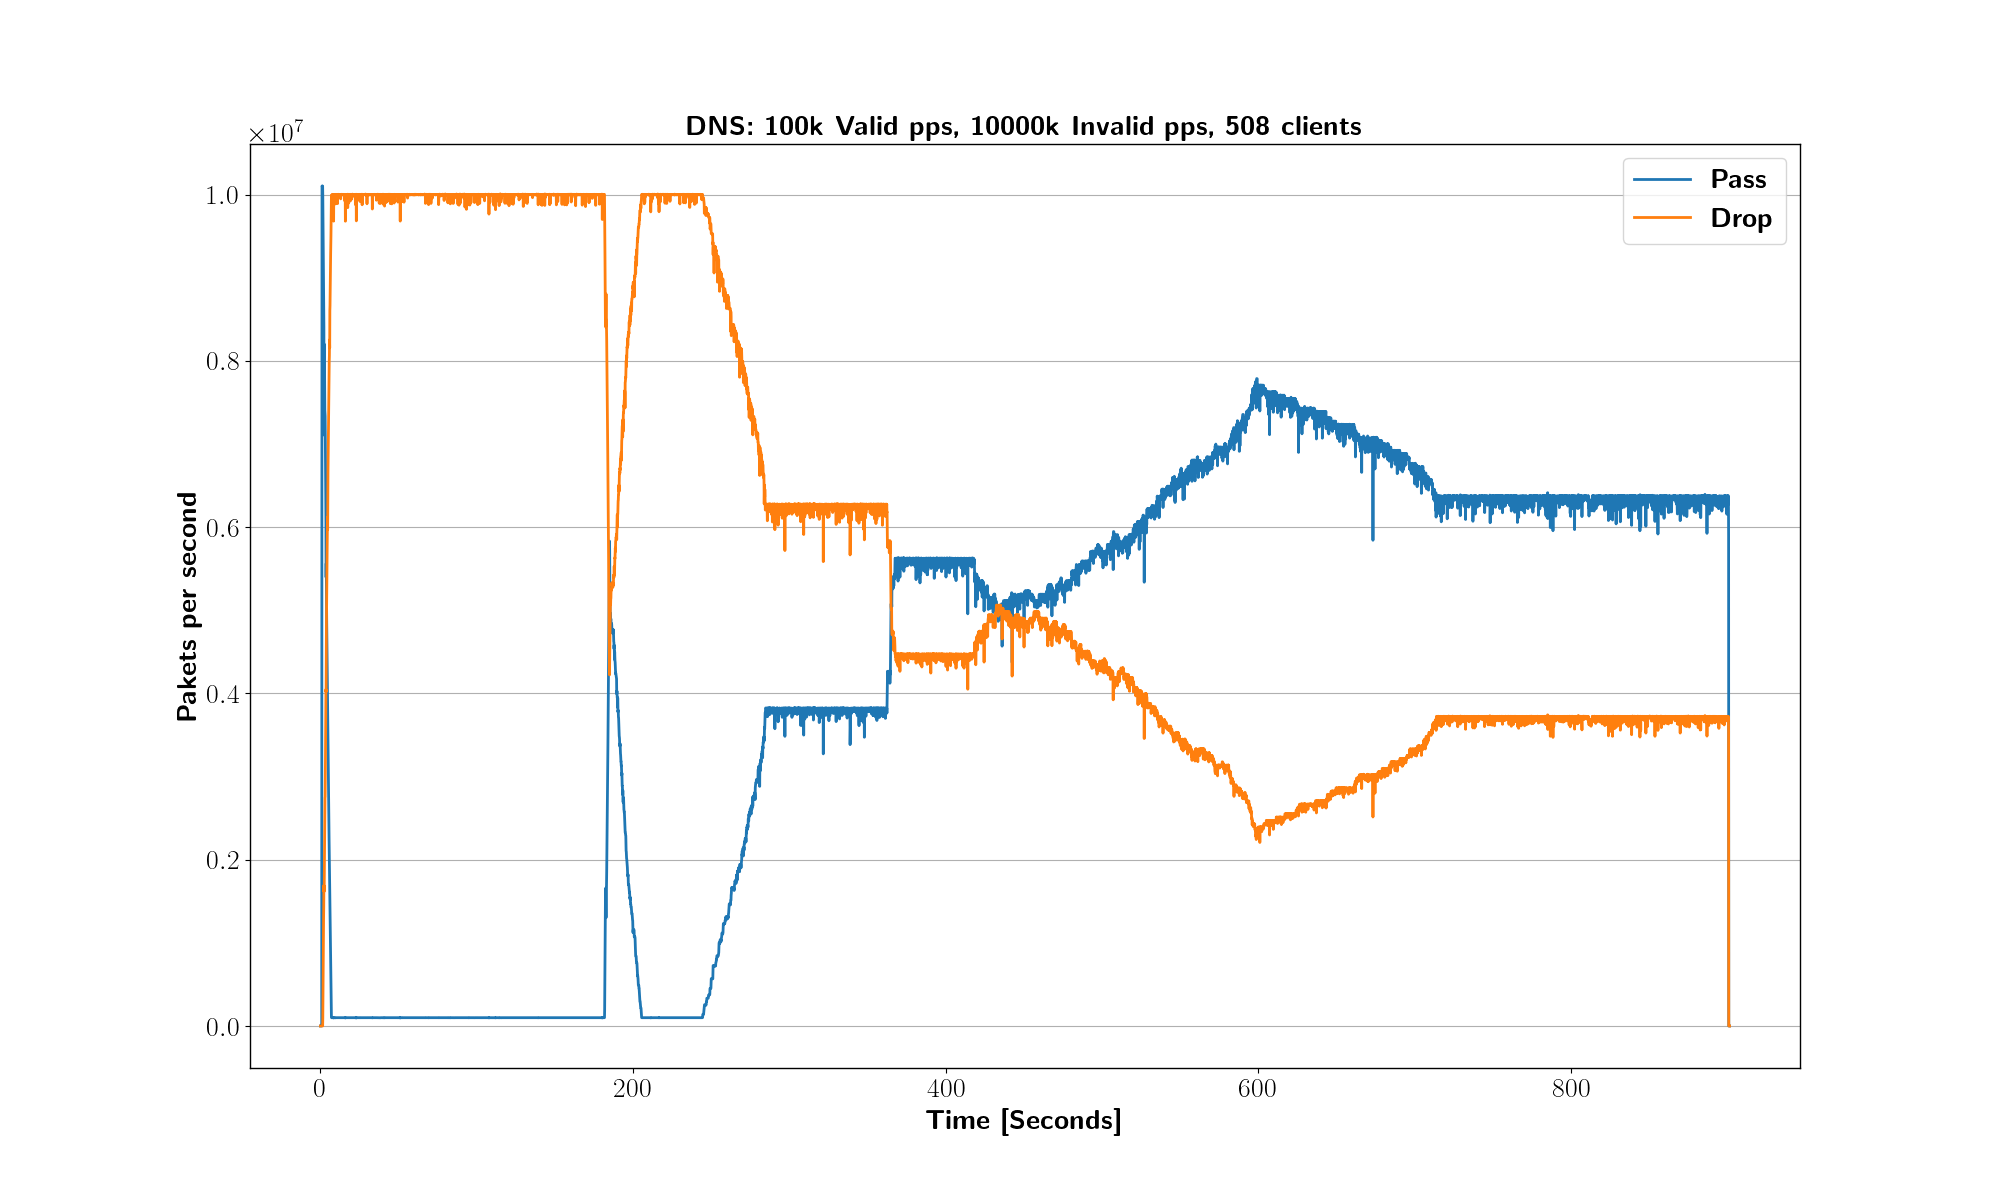

Data behind this chart, as committed beside it:
XDP_action; packets; packets/sec; time
XDP_ABORTED; 0; 0; 0.000
XDP_DROP; 0; 0; 0.000
XDP_PASS; 0; 0; 0.000
XDP_ABORTED; 0; 0; 0.100
XDP_DROP; 0; 0; 0.100
XDP_PASS; 25; 0; 0.100
XDP_ABORTED; 0; 0; 0.200
XDP_DROP; 0; 0; 0.200
XDP_PASS; 25; 0; 0.200
XDP_ABORTED; 0; 0; 0.301
XDP_DROP; 0; 0; 0.301
XDP_PASS; 25; 0; 0.301
XDP_ABORTED; 0; 0; 0.401
XDP_DROP; 0; 0; 0.401
XDP_PASS; 25; 0; 0.401
XDP_ABORTED; 0; 0; 0.501
XDP_DROP; 0; 0; 0.501
XDP_PASS; 25; 0; 0.501
XDP_ABORTED; 0; 0; 0.601
XDP_DROP; 0; 0; 0.601
XDP_PASS; 25; 0; 0.601
XDP_ABORTED; 0; 0; 0.701
XDP_DROP; 0; 0; 0.701
XDP_PASS; 25; 0; 0.701
XDP_ABORTED; 0; 0; 0.802
XDP_DROP; 0; 0; 0.802
XDP_PASS; 4289; 42565; 0.802
XDP_ABORTED; 0; 0; 0.902
XDP_DROP; 0; 0; 0.902
XDP_PASS; 704064; 6984792; 0.902
XDP_ABORTED; 0; 0; 1.002
XDP_DROP; 0; 0; 1.002
XDP_PASS; 1717060; 10102835; 1.002
XDP_ABORTED; 0; 0; 1.102
XDP_DROP; 0; 0; 1.102
XDP_PASS; 2729057; 10097893; 1.102
XDP_ABORTED; 0; 0; 1.202
XDP_DROP; 0; 0; 1.202
XDP_PASS; 3740692; 10099839; 1.202
XDP_ABORTED; 0; 0; 1.303
XDP_DROP; 0; 0; 1.303
XDP_PASS; 4753607; 10103313; 1.303
XDP_ABORTED; 0; 0; 1.403
XDP_DROP; 0; 0; 1.403
XDP_PASS; 5766087; 10097245; 1.403
XDP_ABORTED; 0; 0; 1.503
XDP_DROP; 9796; 97811; 1.503
XDP_PASS; 6765192; 9975835; 1.503
XDP_ABORTED; 0; 0; 1.603
XDP_DROP; 45518; 356326; 1.603
XDP_PASS; 7741612; 9739766; 1.603
XDP_ABORTED; 0; 0; 1.704
XDP_DROP; 108037; 623758; 1.704
XDP_PASS; 8691534; 9477442; 1.704
XDP_ABORTED; 0; 0; 1.804
XDP_DROP; 193439; 852121; 1.804
XDP_PASS; 9618474; 9248808; 1.804
XDP_ABORTED; 0; 0; 1.904
XDP_DROP; 303141; 1095326; 1.904
XDP_PASS; 10520242; 9003744; 1.904
... 26,919 more rows
